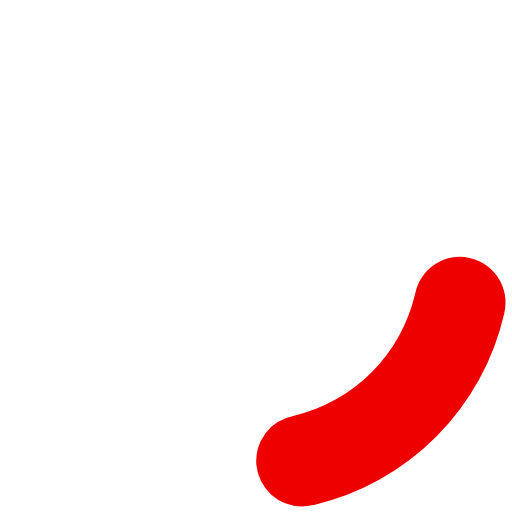
t = 0.00 s
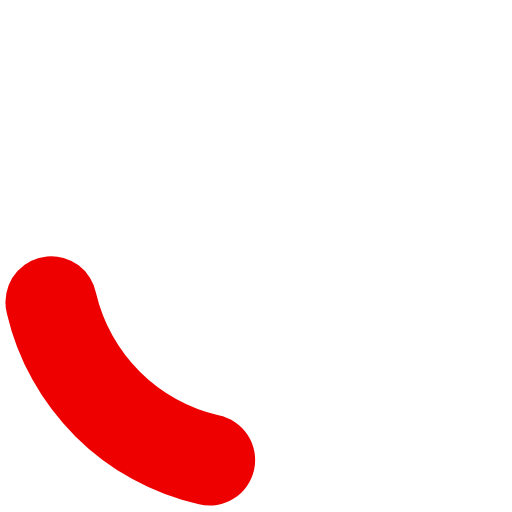
t = 0.20 s
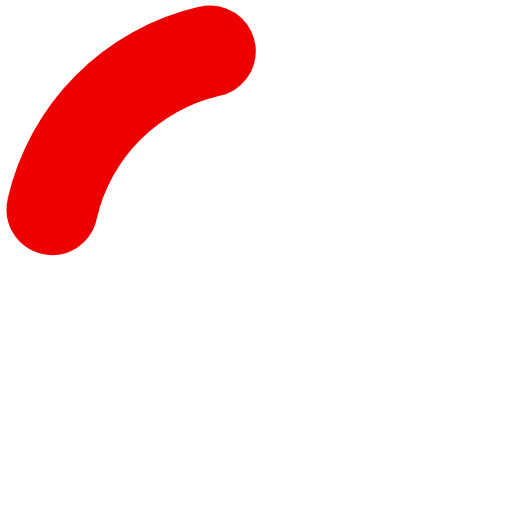
t = 0.40 s
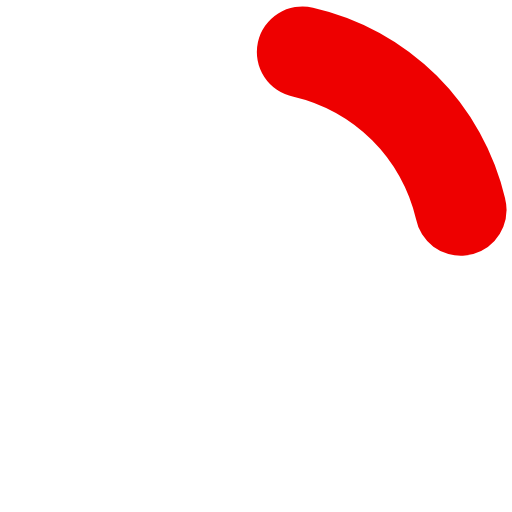
t = 0.60 s

The animated SVG that drew these frames (rendered in a browser with its animation timeline set to each time). Animation: 1 SMIL element (animateTransform=1); one cycle of 0.80 s, repeats indefinitely.

<?xml version="1.0" encoding="UTF-8" standalone="no"?>
<svg xmlns:svg="http://www.w3.org/2000/svg" xmlns="http://www.w3.org/2000/svg" xmlns:xlink="http://www.w3.org/1999/xlink" version="1.0" width="34px" height="34px" viewBox="0 0 128 128" xml:space="preserve">
<style type="text/css">
  .circle-preloader-0{fill:#ee0000;}
</style>
  <g>
    <path class="circle-preloader-0" d="M75.4 126.63a11.43 11.43 0 0 1-2.1-22.65 40.9 40.9 0 0 0 30.5-30.6 11.4 11.4 0 1 1 22.27 4.87h.02a63.77 63.77 0 0 1-47.8 48.05v-.02a11.38 11.38 0 0 1-2.93.37z"/>
    <animateTransform attributeName="transform" type="rotate" from="0 64 64" to="360 64 64" dur="800ms" repeatCount="indefinite"></animateTransform>
  </g>
</svg>
